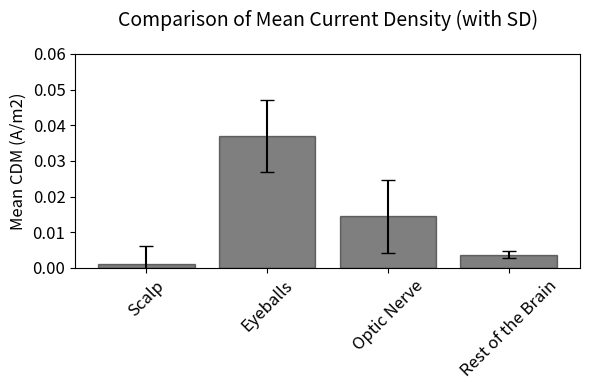

The matplotlib source for this figure:
import pandas as pd
import matplotlib.pyplot as plt

# Creating a DataFrame with the given data
data = {
    'Volume': ['Scalp', 'Eyeballs', 'Optic Nerve', 'Rest of the Brain'],
    'Mean': [0.0012, 0.0370, 0.0144, 0.0037],
    'SD': [0.0049, 0.0100, 0.0102, 0.0009]
}
df = pd.DataFrame(data)

# Plotting the data side by side
plt.figure(figsize=(6, 4))  # A4 size in inches (landscape orientation)

# Subplot for Mean values comparison with SD error bars

plt.bar(df['Volume'], df['Mean'], yerr=df['SD'], color='black', alpha=0.5, edgecolor='black', capsize=5)
plt.ylabel('Mean CDM (A/m2)', fontsize=12)
plt.title('Comparison of Mean Current Density (with SD)', fontsize=14, pad=20)
plt.xticks(rotation=45, fontsize=12)
plt.yticks(fontsize=12)

# Set ylim 0-0.7 and set tick with 0.1 step
plt.ylim(0, 0.06)
plt.yticks([0, 0.01, 0.02, 0.03, 0.04, 0.05, 0.06])

plt.tight_layout()
plt.subplots_adjust(wspace=0.3)
# plt.savefig('Corrigenda Figure 3-19A.png', dpi=300, bbox_inches='tight', transparent=True)
plt.show()
